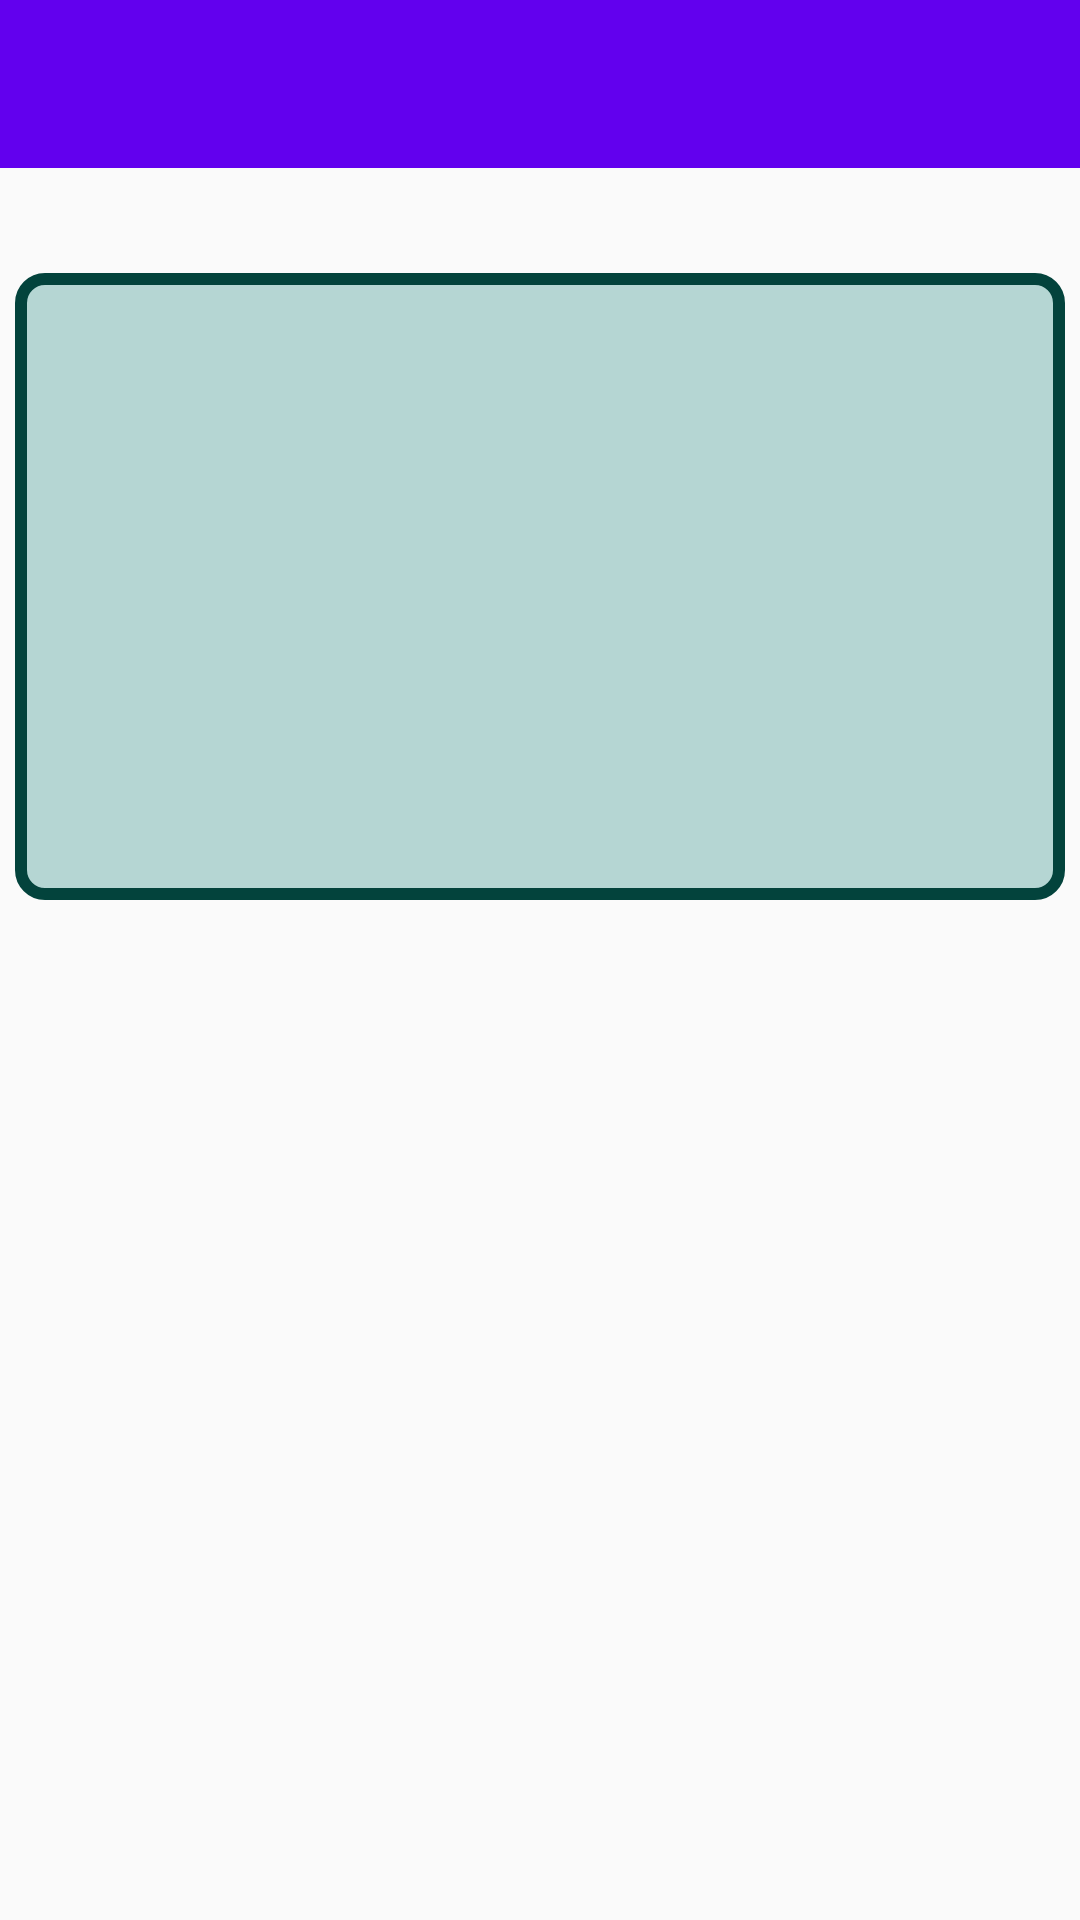

Produce the Android XML layout that renders to this screen, including the resource entries it uses.
<!-- AndroidManifest.xml: application theme AppTheme -->
<!-- res/layout/activity_description_all.xml -->
<?xml version="1.0" encoding="utf-8"?>
<ScrollView xmlns:android="http://schemas.android.com/apk/res/android"
    xmlns:app="http://schemas.android.com/apk/res-auto"
    xmlns:tools="http://schemas.android.com/tools"
    android:layout_width="match_parent"
    android:layout_height="match_parent"
    tools:context=".ui.viewholder.DescriptionAll">
    <androidx.constraintlayout.widget.ConstraintLayout
        android:layout_width="match_parent"
        android:layout_height="wrap_content">
    <Toolbar
        android:id="@+id/toolbar_menu"
        android:layout_width="0dp"
        android:layout_height="wrap_content"
        android:background="?attr/colorPrimary"
        android:minHeight="?attr/actionBarSize"
        android:theme="?attr/actionBarTheme"
        app:layout_constraintLeft_toLeftOf="parent"
        app:layout_constraintRight_toRightOf="parent"
        app:layout_constraintTop_toTopOf="parent">

        <ImageView
            android:id="@+id/image_back"
            android:layout_width="wrap_content"
            android:layout_height="wrap_content"
            android:background="@drawable/ic_arrow_back"
            android:backgroundTint="@color/white" />

        <TextView
            android:id="@+id/text_title"
            android:layout_width="wrap_content"
            android:layout_height="wrap_content"
            android:layout_gravity="center"
            android:textSize="25sp"
            tools:text="Title" />
    </Toolbar>


    <LinearLayout
        android:id="@+id/view_stroke"
        android:layout_width="350sp"
        android:layout_height="wrap_content"
        android:layout_marginTop="35sp"
        android:background="@drawable/stroke2"
        android:orientation="vertical"
        app:layout_constraintEnd_toEndOf="parent"
        app:layout_constraintStart_toStartOf="parent"
        app:layout_constraintTop_toBottomOf="@+id/toolbar_menu" >

    <TextView
        android:id="@+id/text_2"
        android:layout_width="wrap_content"
        android:layout_gravity="center"
        android:layout_height="wrap_content"
        android:layout_margin="16dp"
        android:gravity="center"
        android:textColor="#000"
        android:textSize="20sp"
        app:layout_constraintEnd_toEndOf="@id/view_first"
        app:layout_constraintStart_toStartOf="@id/view_first"
        app:layout_constraintTop_toTopOf="@id/view_first"
        tools:text="Text here" />

    <TextView
        android:id="@+id/text_3"
        android:layout_width="wrap_content"
        android:layout_height="wrap_content"
        android:layout_margin="20sp"
        android:paddingBottom="16sp"
        android:textColor="#000"
        app:layout_constraintEnd_toEndOf="@id/view_stroke"
        app:layout_constraintStart_toStartOf="@id/view_stroke"
        app:layout_constraintTop_toBottomOf="@id/text_2"
        tools:text="Text here" />

    <TextView
        android:id="@+id/text_4"
        android:layout_width="wrap_content"
        android:layout_height="wrap_content"
        android:layout_margin="20sp"
        android:paddingBottom="16sp"
        android:textColor="#000"
        app:layout_constraintEnd_toEndOf="@id/view_stroke"
        app:layout_constraintStart_toStartOf="@id/view_stroke"
        app:layout_constraintTop_toBottomOf="@id/text_3"
        tools:text="Text here" />

    <TextView
        android:id="@+id/text_5"
        android:layout_width="wrap_content"
        android:layout_height="wrap_content"
        android:layout_margin="20sp"
        android:paddingBottom="16sp"
        android:textColor="#000"
        android:visibility="gone"
        app:layout_constraintEnd_toEndOf="@id/view_stroke"
        app:layout_constraintStart_toStartOf="@id/view_stroke"
        app:layout_constraintTop_toBottomOf="@id/text_4"
        tools:text="Text here" />

    <TextView
        android:id="@+id/text_6"
        android:layout_width="wrap_content"
        android:layout_height="wrap_content"
        android:layout_margin="20sp"
        android:paddingBottom="16sp"
        android:textColor="#000"
        android:visibility="gone"
        app:layout_constraintEnd_toEndOf="@id/view_stroke"
        app:layout_constraintStart_toStartOf="@id/view_stroke"
        app:layout_constraintTop_toBottomOf="@id/text_5"
        tools:text="Text here" />

    <TextView
        android:id="@+id/text_7"
        android:layout_width="wrap_content"
        android:layout_height="wrap_content"
        android:layout_margin="20sp"
        android:paddingBottom="16sp"
        android:textColor="#000"
        android:visibility="gone"
        app:layout_constraintEnd_toEndOf="@id/view_stroke"
        app:layout_constraintStart_toStartOf="@id/view_stroke"
        app:layout_constraintTop_toBottomOf="@id/text_6"
        tools:text="Text here" />

    <TextView
        android:id="@+id/text_8"
        android:layout_width="wrap_content"
        android:layout_height="wrap_content"
        android:layout_margin="20sp"
        android:paddingBottom="16sp"
        android:textColor="#000"
        android:visibility="gone"
        app:layout_constraintEnd_toEndOf="@id/view_stroke"
        app:layout_constraintStart_toStartOf="@id/view_stroke"
        app:layout_constraintTop_toBottomOf="@id/text_7"
        tools:text="Text here" />

    <TextView
        android:id="@+id/text_9"
        android:layout_width="wrap_content"
        android:layout_height="wrap_content"
        android:layout_margin="20sp"
        android:paddingBottom="16sp"
        android:textColor="#000"
        android:visibility="gone"
        app:layout_constraintEnd_toEndOf="@id/view_stroke"
        app:layout_constraintStart_toStartOf="@id/view_stroke"
        app:layout_constraintTop_toBottomOf="@id/text_8"
        tools:text="Text here" />
    </LinearLayout>
    </androidx.constraintlayout.widget.ConstraintLayout>
</ScrollView>
<!-- resources referenced by this layout -->
<resources>
  <color name="white">#fff</color>
  <!-- drawable stroke2 (drawable) -->
  <?xml version="1.0" encoding="utf-8"?>
  <shape xmlns:android="http://schemas.android.com/apk/res/android"
      android:shape="rectangle">
      <solid android:color="@color/first_background_color" />
      <stroke
          android:width="4sp"
          android:color="@color/stroke_color" />
      <corners android:radius="8sp" />
  
  </shape>
  <style name="AppTheme" parent="Theme.AppCompat.Light.DarkActionBar">
          
  
          <item name="windowNoTitle">true</item>
          <item name="windowActionBar">false</item>
          <item name="colorPrimary">@color/colorPrimary</item>
          <item name="colorPrimaryDark">@color/colorPrimaryDark</item>
          <item name="colorAccent">@color/colorAccent</item>
      </style>
  <color name="first_background_color">#B5D6D3</color>
  <color name="stroke_color">#03433C</color>
  <color name="colorPrimary">#6200EE</color>
  <color name="colorPrimaryDark">#3700B3</color>
  <color name="colorAccent">#03DAC5</color>
</resources>
